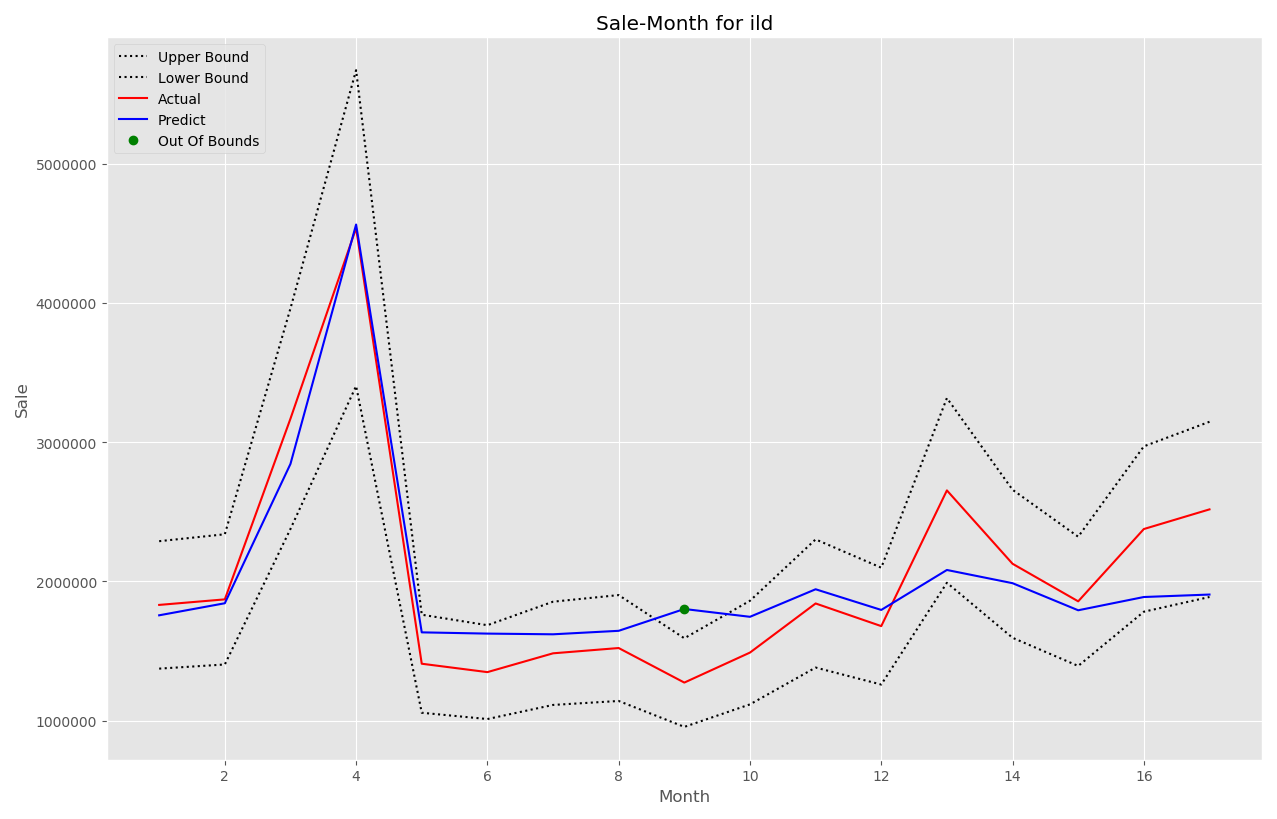

Data behind this chart, as committed beside it:
month, Actual, Predict
1, 1830500, 1755835
2, 1870257, 1842428
3, 3167825, 2842914
4, 4536561, 4562263
5, 1408091, 1633420
6, 1347785, 1624438
7, 1482869, 1619463
8, 1520840, 1644468
9, 1272715, 1801160
10, 1488229, 1745065
11, 1840845, 1942849
12, 1678181, 1794432
13, 2652780, 2081395
14, 2125981, 1986499
15, 1856153, 1791980
16, 2375373, 1887197
17, 2516549, 1904947
